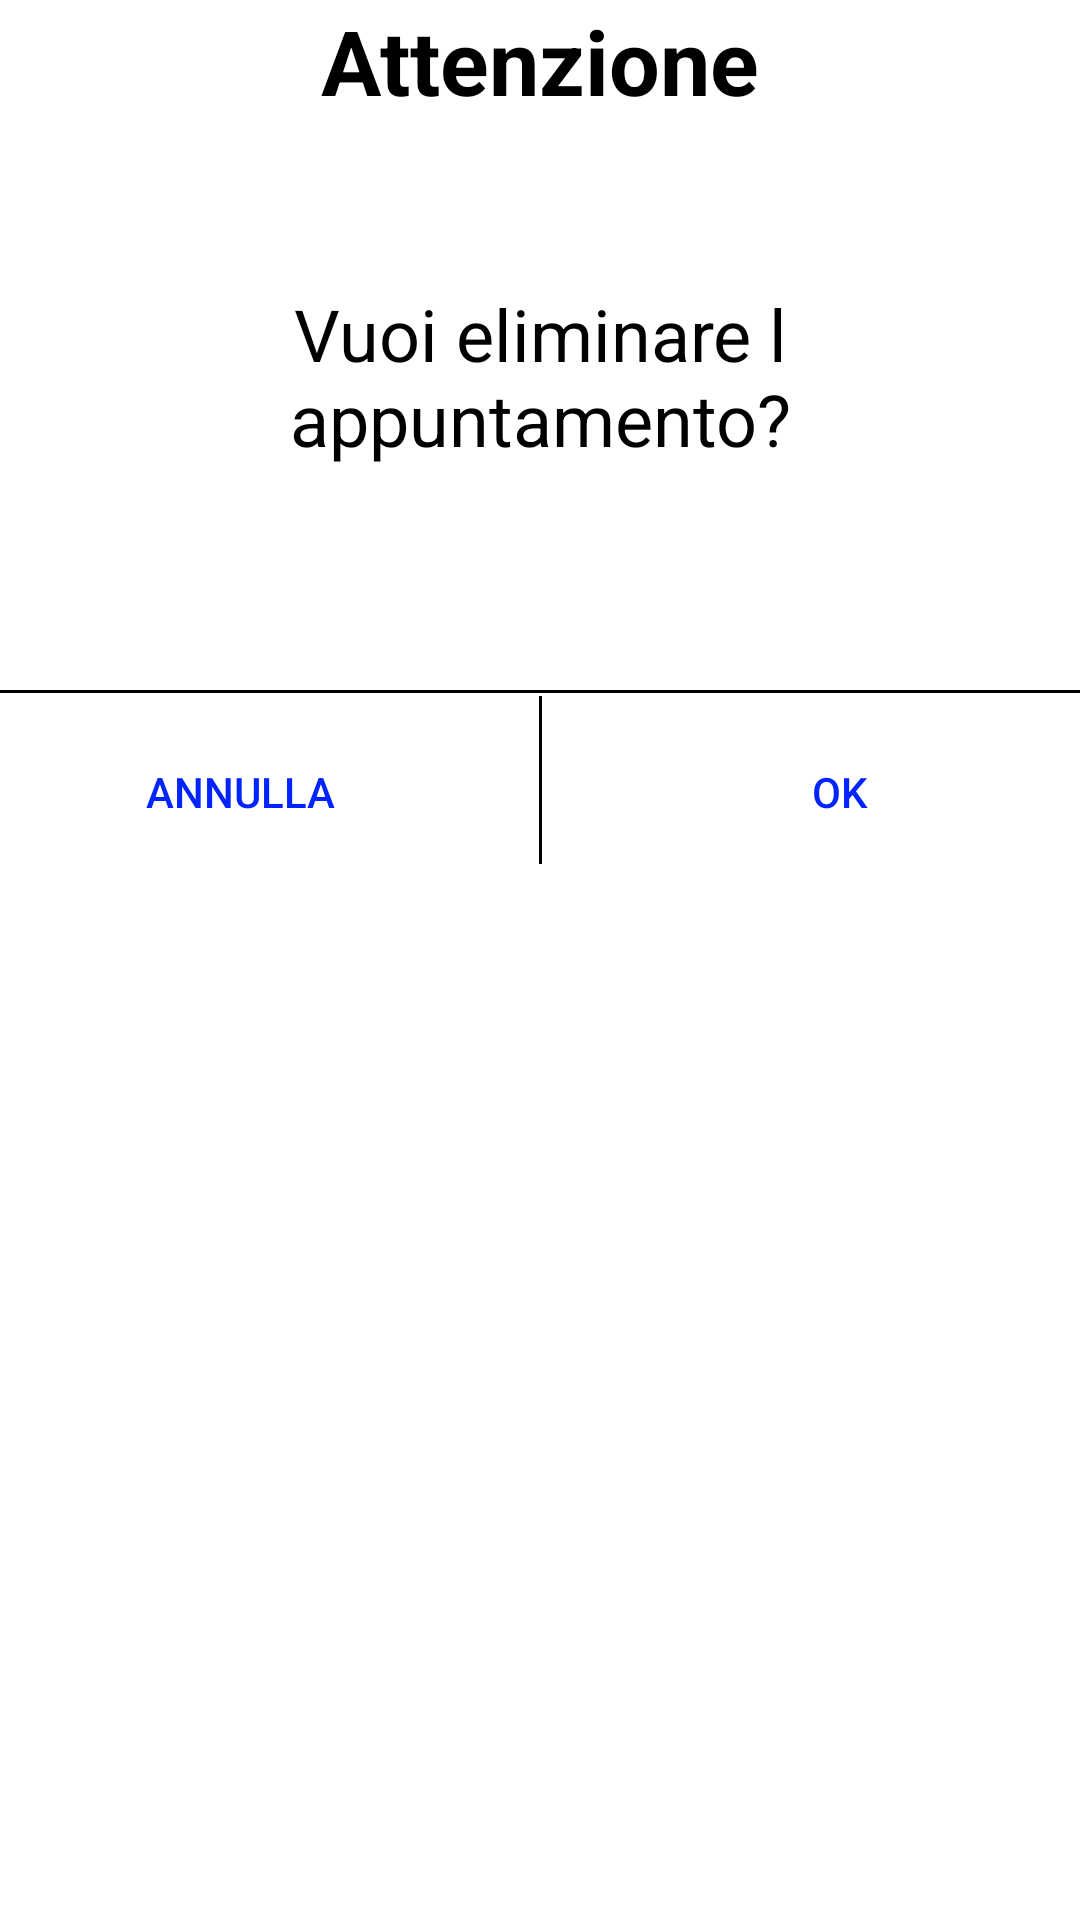

Reconstruct the res/layout file that produces this screen, plus the resources it refers to.
<!-- AndroidManifest.xml: application theme Theme.ProjectAsl2 -->
<!-- res/layout/dialog_delete.xml -->
<?xml version="1.0" encoding="utf-8"?>
<RelativeLayout xmlns:android="http://schemas.android.com/apk/res/android"
    xmlns:app="http://schemas.android.com/apk/res-auto"
    xmlns:tools="http://schemas.android.com/tools"
    android:layout_width="350dp"
    android:layout_height="wrap_content"
    android:layout_gravity="center"
    android:layout_marginLeft="15dp"
    android:layout_marginRight="15dp"
    android:background="@drawable/dialog_delete">

    <androidx.constraintlayout.widget.ConstraintLayout
        android:layout_width="match_parent"
        android:layout_height="wrap_content"
        android:background="@drawable/dialog_delete">

        <Button
            android:id="@+id/okDelete"
            android:layout_width="150dp"
            android:layout_height="48dp"
            android:layout_marginTop="15dp"
            android:layout_marginEnd="5dp"
            android:background="#00FFFFFF"
            android:onClick="okDelete"
            android:text="ok"
            android:textColor="#0024FF"
            app:layout_constraintBottom_toBottomOf="parent"
            app:layout_constraintEnd_toEndOf="parent"
            app:layout_constraintTop_toBottomOf="@+id/domandaDelete" />

        <Button
            android:id="@+id/closeDelete"
            android:layout_width="150dp"
            android:layout_height="48dp"
            android:layout_marginStart="5dp"
            android:background="#00FFFFFF"
            android:onClick="closeDelete"
            android:text="Annulla"
            android:textColor="#0024FF"
            app:layout_constraintBottom_toBottomOf="parent"
            app:layout_constraintStart_toStartOf="parent" />

        <TextView
            android:id="@+id/textViewAttenzione"
            android:layout_width="match_parent"
            android:layout_height="80dp"
            android:background="@drawable/attenzione"
            android:text="Attenzione"
            android:textAlignment="center"
            android:textColor="#000000"
            android:textSize="30sp"
            android:textStyle="bold"
            app:layout_constraintTop_toTopOf="parent"
            tools:layout_editor_absoluteX="148dp" />

        <TextView
            android:id="@+id/domandaDelete"
            android:layout_width="317dp"
            android:layout_height="130dp"
            android:layout_marginStart="5dp"
            android:layout_marginTop="15dp"
            android:layout_marginEnd="5dp"
            android:text="Vuoi eliminare l appuntamento?"
            android:textAlignment="center"
            android:textColor="#000000"
            android:textSize="24sp"
            app:layout_constraintEnd_toEndOf="parent"
            app:layout_constraintStart_toStartOf="parent"
            app:layout_constraintTop_toBottomOf="@+id/textViewAttenzione" />

        <View
            android:id="@+id/orizontalLineDelete"
            android:layout_width="match_parent"
            android:layout_height="1dp"
            android:layout_marginTop="5dp"
            android:background="@color/black"
            app:layout_constraintTop_toBottomOf="@+id/domandaDelete"
            tools:layout_editor_absoluteX="150dp" />

        <View
            android:id="@+id/verticalLineDelete"
            android:layout_width="1dp"
            android:layout_height="56dp"
            android:layout_marginStart="15dp"
            android:layout_marginEnd="15dp"
            android:background="@color/black"
            app:layout_constraintBottom_toBottomOf="parent"
            app:layout_constraintEnd_toStartOf="@+id/okDelete"
            app:layout_constraintStart_toEndOf="@+id/closeDelete" />


    </androidx.constraintlayout.widget.ConstraintLayout>


</RelativeLayout>
<!-- resources referenced by this layout -->
<resources>
  <color name="black">#FF000000</color>
  <style name="Theme.ProjectAsl2" parent="Theme.MaterialComponents.DayNight.NoActionBar">
          
          <item name="colorPrimary">@color/purple_500</item>
          <item name="colorPrimaryVariant">@color/purple_700</item>
          <item name="colorOnPrimary">@color/white</item>
          
          <item name="colorSecondary">@color/teal_200</item>
          <item name="colorSecondaryVariant">@color/teal_700</item>
          <item name="colorOnSecondary">@color/black</item>
          
          <item name="android:statusBarColor" tools:targetApi="l">?attr/colorPrimaryVariant</item>
          
      </style>
  <color name="purple_500">#FF6200EE</color>
  <color name="purple_700">#FF3700B3</color>
  <color name="white">#FFFFFF</color>
  <color name="teal_200">#FF03DAC5</color>
  <color name="teal_700">#FF018786</color>
</resources>
